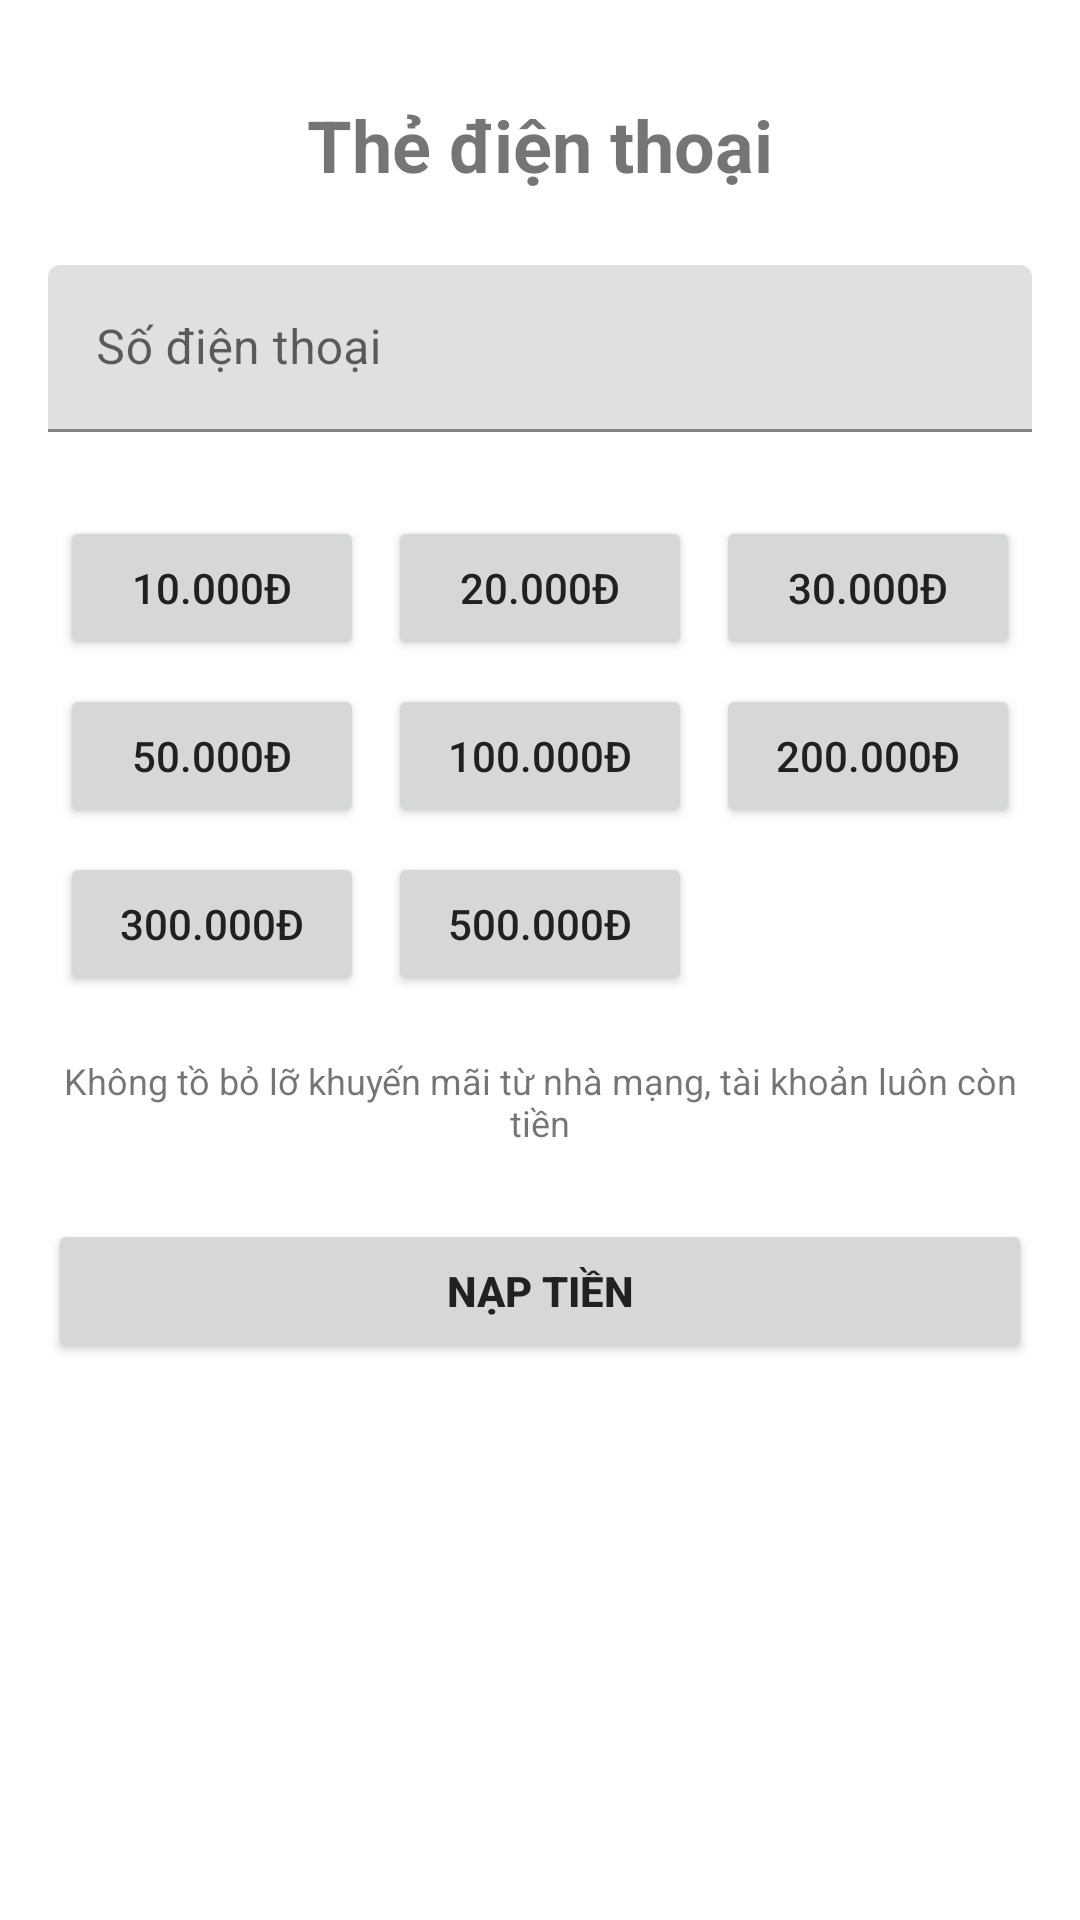

This screen was rendered from an Android layout file. Write that file and the resources it references.
<!-- AndroidManifest.xml: application theme Theme.FEBankProject -->
<!-- res/layout/activity_phone_topup.xml -->
<?xml version="1.0" encoding="utf-8"?>
<androidx.constraintlayout.widget.ConstraintLayout xmlns:android="http://schemas.android.com/apk/res/android"
    xmlns:app="http://schemas.android.com/apk/res-auto"
    android:layout_width="match_parent"
    android:layout_height="match_parent"
    android:padding="16dp">

    <TextView
        android:id="@+id/tvTitle"
        android:layout_width="wrap_content"
        android:layout_height="wrap_content"
        android:text="Thẻ điện thoại"
        android:textSize="24sp"
        android:textStyle="bold"
        android:layout_marginTop="16dp"
        app:layout_constraintTop_toTopOf="parent"
        app:layout_constraintStart_toStartOf="parent"
        app:layout_constraintEnd_toEndOf="parent"/>

    <com.google.android.material.textfield.TextInputLayout
        android:id="@+id/tilPhoneNumber"
        android:layout_width="match_parent"
        android:layout_height="wrap_content"
        android:layout_marginTop="24dp"
        android:hint="Số điện thoại"
        app:layout_constraintTop_toBottomOf="@id/tvTitle">

        <com.google.android.material.textfield.TextInputEditText
            android:id="@+id/etPhoneNumber"
            android:layout_width="match_parent"
            android:layout_height="wrap_content"
            android:inputType="phone"/>

    </com.google.android.material.textfield.TextInputLayout>

    <GridLayout
        android:id="@+id/gridAmounts"
        android:layout_width="match_parent"
        android:layout_height="wrap_content"
        android:layout_marginTop="24dp"
        android:columnCount="3"
        android:rowCount="3"
        app:layout_constraintTop_toBottomOf="@id/tilPhoneNumber">

        <Button
            android:id="@+id/btn10k"
            android:layout_width="0dp"
            android:layout_height="wrap_content"
            android:layout_columnWeight="1"
            android:layout_margin="4dp"
            android:text="10.000đ"/>

        <Button
            android:id="@+id/btn20k"
            android:layout_width="0dp"
            android:layout_height="wrap_content"
            android:layout_columnWeight="1"
            android:layout_margin="4dp"
            android:text="20.000đ"/>

        <Button
            android:id="@+id/btn30k"
            android:layout_width="0dp"
            android:layout_height="wrap_content"
            android:layout_columnWeight="1"
            android:layout_margin="4dp"
            android:text="30.000đ"/>

        <Button
            android:id="@+id/btn50k"
            android:layout_width="0dp"
            android:layout_height="wrap_content"
            android:layout_columnWeight="1"
            android:layout_margin="4dp"
            android:text="50.000đ"/>

        <Button
            android:id="@+id/btn100k"
            android:layout_width="0dp"
            android:layout_height="wrap_content"
            android:layout_columnWeight="1"
            android:layout_margin="4dp"
            android:text="100.000đ"/>

        <Button
            android:id="@+id/btn200k"
            android:layout_width="0dp"
            android:layout_height="wrap_content"
            android:layout_columnWeight="1"
            android:layout_margin="4dp"
            android:text="200.000đ"/>

        <Button
            android:id="@+id/btn300k"
            android:layout_width="0dp"
            android:layout_height="wrap_content"
            android:layout_columnWeight="1"
            android:layout_margin="4dp"
            android:text="300.000đ"/>

        <Button
            android:id="@+id/btn500k"
            android:layout_width="0dp"
            android:layout_height="wrap_content"
            android:layout_columnWeight="1"
            android:layout_margin="4dp"
            android:text="500.000đ"/>

    </GridLayout>

    <TextView
        android:id="@+id/tvNote"
        android:layout_width="match_parent"
        android:layout_height="wrap_content"
        android:layout_marginTop="16dp"
        android:text="Không tồ bỏ lỡ khuyến mãi từ nhà mạng, tài khoản luôn còn tiền"
        android:textAlignment="center"
        android:textSize="12sp"
        app:layout_constraintTop_toBottomOf="@id/gridAmounts"/>

    <Button
        android:id="@+id/btnTopup"
        android:layout_width="match_parent"
        android:layout_height="wrap_content"
        android:layout_marginTop="24dp"
        android:text="NẠP TIỀN"
        android:textStyle="bold"
        app:layout_constraintTop_toBottomOf="@id/tvNote"/>

</androidx.constraintlayout.widget.ConstraintLayout>
<!-- resources referenced by this layout -->
<resources>
  <style name="Theme.FEBankProject" parent="Theme.MaterialComponents.Light.NoActionBar">
          <item name="colorPrimary">@color/primary</item>
          <item name="colorPrimaryDark">@color/primary_dark</item>
          <item name="colorAccent">@color/accent</item>
          <item name="android:windowBackground">@color/background</item>
          <item name="android:statusBarColor">@color/primary_dark</item>
          <item name="android:navigationBarColor">@color/primary_dark</item>
          <item name="android:textColorPrimary">@color/primary_text</item>
          <item name="android:textColorSecondary">@color/secondary_text</item>
      </style>
  <color name="primary">#4CAF50</color>
  <color name="primary_dark">#388E3C</color>
  <color name="accent">#8BC34A</color>
  <color name="background">#FFFFFF</color>
  <color name="primary_text">#212121</color>
  <color name="secondary_text">#757575</color>
</resources>
